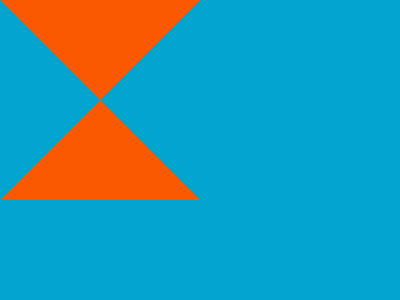

Recreate this image using only HTML and CSS.

<div></div>
<style>
  body {
    background-color: #01a4cd;
    margin: 0;
  }
  div {
    width: 0;
    height: 0;
    border-style: solid;
    border-width: 100px;
    border-color: #f95800 transparent #f95800 transparent;
  }
</style>
